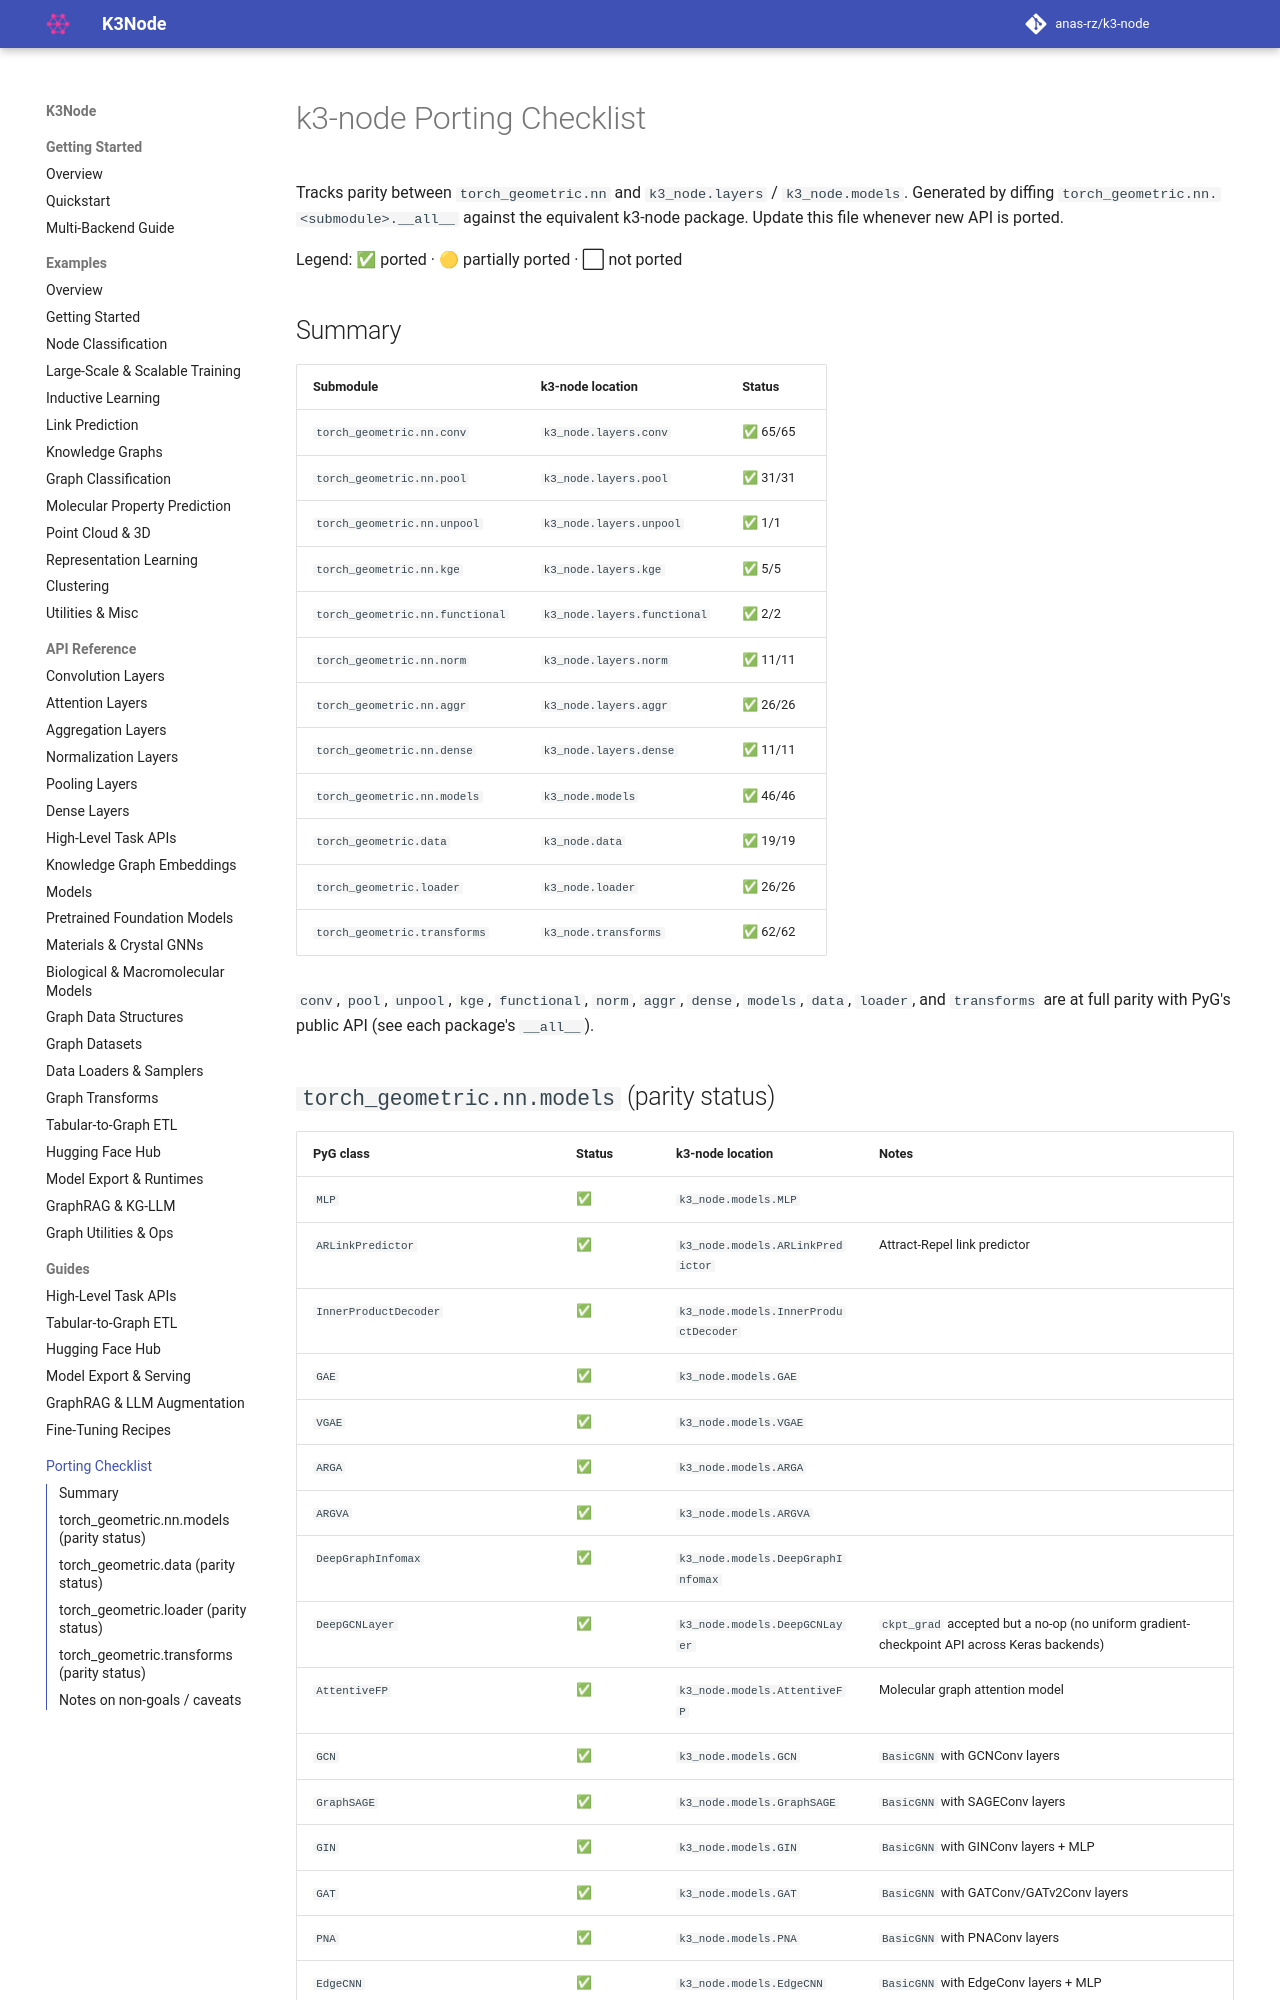

repository: anas-rz/k3-node · page: checklist/index.html · generator: mkdocs

# k3-node Porting Checklist

Tracks parity between `torch_geometric.nn` and `k3_node.layers` / `k3_node.models`.
Generated by diffing `torch_geometric.nn.<submodule>.__all__` against the
equivalent k3-node package. Update this file whenever new API is ported.

Legend: ✅ ported · 🟡 partially ported · ⬜ not ported

## Summary

| Submodule | k3-node location | Status |
|---|---|---|
| `torch_geometric.nn.conv` | `k3_node.layers.conv` | ✅ 65/65 |
| `torch_geometric.nn.pool` | `k3_node.layers.pool` | ✅ 31/31 |
| `torch_geometric.nn.unpool` | `k3_node.layers.unpool` | ✅ 1/1 |
| `torch_geometric.nn.kge` | `k3_node.layers.kge` | ✅ 5/5 |
| `torch_geometric.nn.functional` | `k3_node.layers.functional` | ✅ 2/2 |
| `torch_geometric.nn.norm` | `k3_node.layers.norm` | ✅ 11/11 |
| `torch_geometric.nn.aggr` | `k3_node.layers.aggr` | ✅ 26/26 |
| `torch_geometric.nn.dense` | `k3_node.layers.dense` | ✅ 11/11 |
| `torch_geometric.nn.models` | `k3_node.models` | ✅ 46/46 |
| `torch_geometric.data` | `k3_node.data` | ✅ 19/19 |
| `torch_geometric.loader` | `k3_node.loader` | ✅ 26/26 |
| `torch_geometric.transforms` | `k3_node.transforms` | ✅ 62/62 |
| `torch_geometric.datasets` | `k3_node.datasets` | ✅ 31/31 |

`conv`, `pool`, `unpool`, `kge`, `functional`, `norm`, `aggr`, `dense`, `models`, `data`,
`loader`, `transforms`, and `datasets` are at full parity with PyG's public API (see each package's `__all__`).
